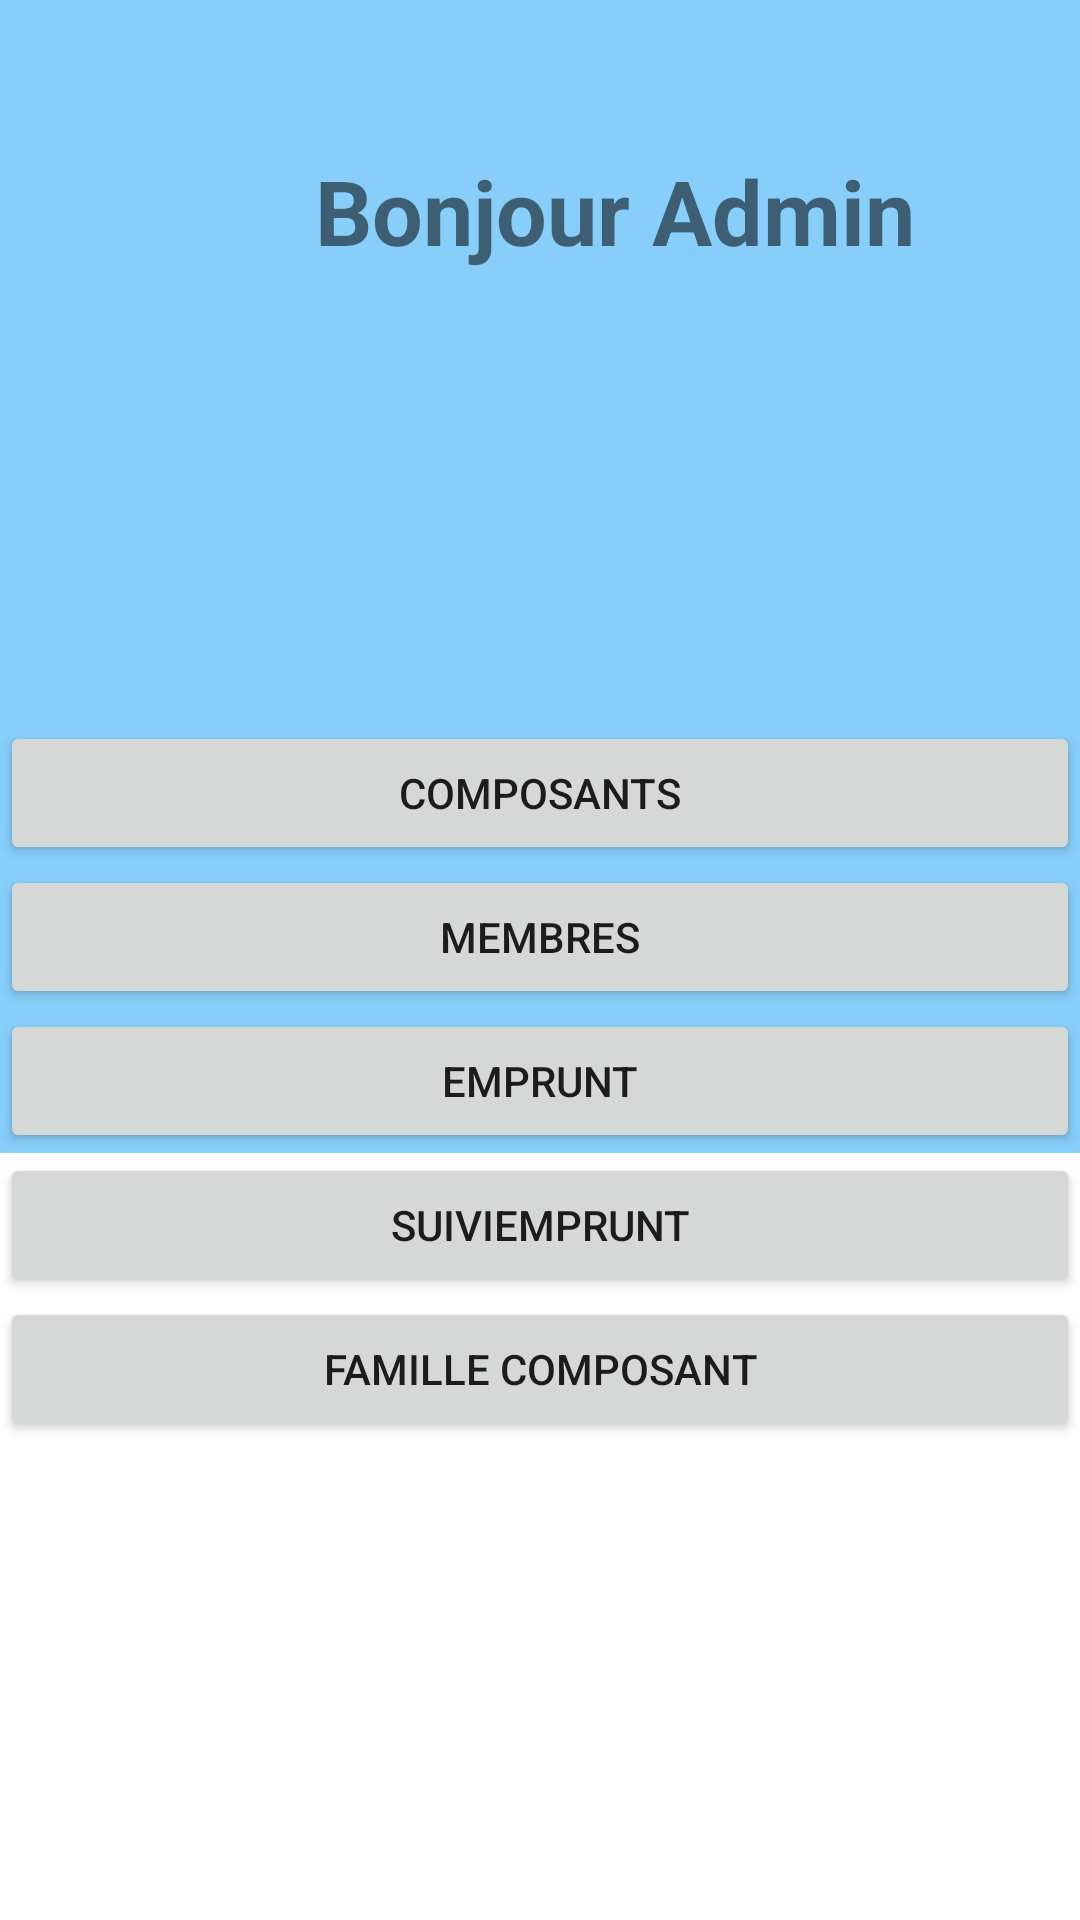

Write the Android layout XML for this screen, with the resource values it uses.
<!-- AndroidManifest.xml: application theme Theme.GSTOCK -->
<!-- res/layout/activity_admin.xml -->
<?xml version="1.0" encoding="utf-8"?>
<LinearLayout xmlns:android="http://schemas.android.com/apk/res/android"
    xmlns:app="http://schemas.android.com/apk/res-auto"
    xmlns:tools="http://schemas.android.com/tools"
    android:layout_width="match_parent"
    android:layout_height="match_parent"
    android:orientation="vertical"
    tools:context=".Admin">
    <LinearLayout
        android:id="@+id/layRecherche"
        android:layout_width="match_parent"
        android:layout_height="wrap_content"
        android:background="#87cefa"
        android:orientation="horizontal">


    </LinearLayout>

    <LinearLayout
        android:id="@+id/layData"
        android:layout_width="match_parent"
        android:layout_height="wrap_content"
        android:background="#87cefa"
        android:orientation="vertical">

        <LinearLayout
            android:layout_width="match_parent"
            android:layout_height="wrap_content"
            android:orientation="horizontal">

            <TextView
                android:id="@+id/textView"
                android:layout_width="70dp"
                android:layout_height="wrap_content"
                android:layout_weight="1"
                android:gravity="center"
                android:paddingLeft="50dp"
                android:paddingTop="50dp"
                android:text="Bonjour Admin"
                android:textSize="30sp"
                android:textStyle="bold" />
        </LinearLayout>
        <LinearLayout
            android:layout_width="match_parent"
            android:layout_height="150dp"
            android:orientation="horizontal">

            <ImageView
                android:id="@+id/imageView2"
                android:layout_width="wrap_content"
                android:layout_height="wrap_content"
                android:layout_gravity="center"
                android:layout_weight="1"
                android:scaleType="fitCenter"
                app:srcCompat="@drawable/pop" />
        </LinearLayout>

        <LinearLayout
            android:layout_width="match_parent"
            android:layout_height="wrap_content"
            android:orientation="horizontal">
            <Button
                android:id="@+id/btnComposant"
                android:layout_width="wrap_content"
                android:layout_height="wrap_content"
                android:layout_weight="1"
                android:text="Composants" />
        </LinearLayout>

        <LinearLayout
            android:layout_width="match_parent"
            android:layout_height="wrap_content"
            android:orientation="horizontal">
            <Button
                android:id="@+id/btnMembre"
                android:layout_width="wrap_content"
                android:layout_height="wrap_content"
                android:layout_weight="1"
                android:text="Membres" />

        </LinearLayout>

        <LinearLayout
            android:layout_width="match_parent"
            android:layout_height="wrap_content"
            android:orientation="horizontal">
            <Button
                android:id="@+id/btnEmprunt"
                android:layout_width="wrap_content"
                android:layout_height="wrap_content"
                android:layout_weight="1"
                android:text="Emprunt" />

        </LinearLayout>
    </LinearLayout>

    <LinearLayout
        android:id="@+id/layNaviguer"
        android:layout_width="match_parent"
        android:layout_height="wrap_content"
        android:orientation="horizontal">
        <Button
            android:id="@+id/btnSuivi"
            android:layout_width="wrap_content"
            android:layout_height="wrap_content"
            android:layout_weight="1"
            android:text="SuiviEmprunt" />
    </LinearLayout>
    <LinearLayout
        android:id="@+id/layNaviguer"
        android:layout_width="match_parent"
        android:layout_height="wrap_content"
        android:orientation="horizontal">
        <Button
            android:id="@+id/btnFamille"
            android:layout_width="wrap_content"
            android:layout_height="wrap_content"
            android:layout_weight="1"
            android:text="Famille Composant" />
    </LinearLayout>
</LinearLayout>
<!-- resources referenced by this layout -->
<resources>
  <style name="Theme.GSTOCK" parent="Theme.MaterialComponents.DayNight.DarkActionBar">
          
          <item name="colorPrimary">@color/purple_500</item>
          <item name="colorPrimaryVariant">@color/purple_700</item>
          <item name="colorOnPrimary">@color/white</item>
          
          <item name="colorSecondary">@color/teal_200</item>
          <item name="colorSecondaryVariant">@color/teal_700</item>
          <item name="colorOnSecondary">@color/black</item>
          
          <item name="android:statusBarColor" tools:targetApi="l">?attr/colorPrimaryVariant</item>
          
      </style>
  <!-- not gathered from this repository: default colours our renderer supplied (Android Studio template values) -->
  <color name="purple_500">#FF6200EE</color>
  <color name="purple_700">#FF3700B3</color>
  <color name="teal_200">#FF03DAC5</color>
  <color name="teal_700">#FF018786</color>
  <color name="black">#FF000000</color>
  <color name="white">#FFFFFFFF</color>
</resources>
